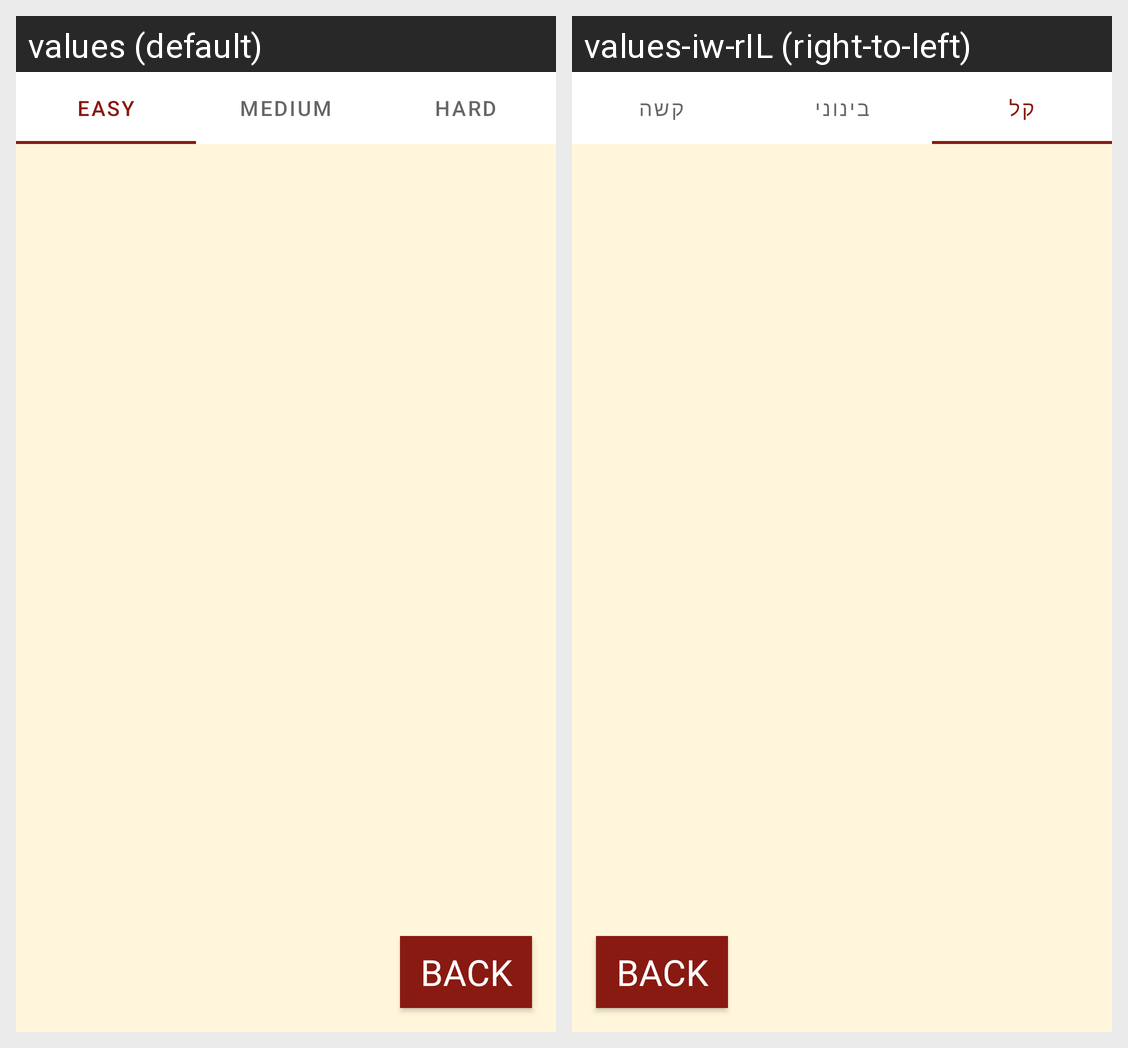

Locale-by-locale string values for the Android screen shown in this grid:
Android screen res/layout/activity_lead_board.xml rendered under 2 locales, left to right: values (default), values-iw-rIL (right-to-left). Device: Nexus 5 (rendered at 1080×1920; each locale shown at half size, 540×960, under a caption strip naming it); theme Theme.NewOrder.
Strings drawn on this screen, with the default value and each locale's value (text and hints the layout hard-codes, and strings that could not be matched under every locale, appear in the picture but are not listed):

easy
  values: Easy
  values-iw-rIL: קל

medium
  values: Medium
  values-iw-rIL: בינוני

hard
  values: Hard
  values-iw-rIL: קשה
